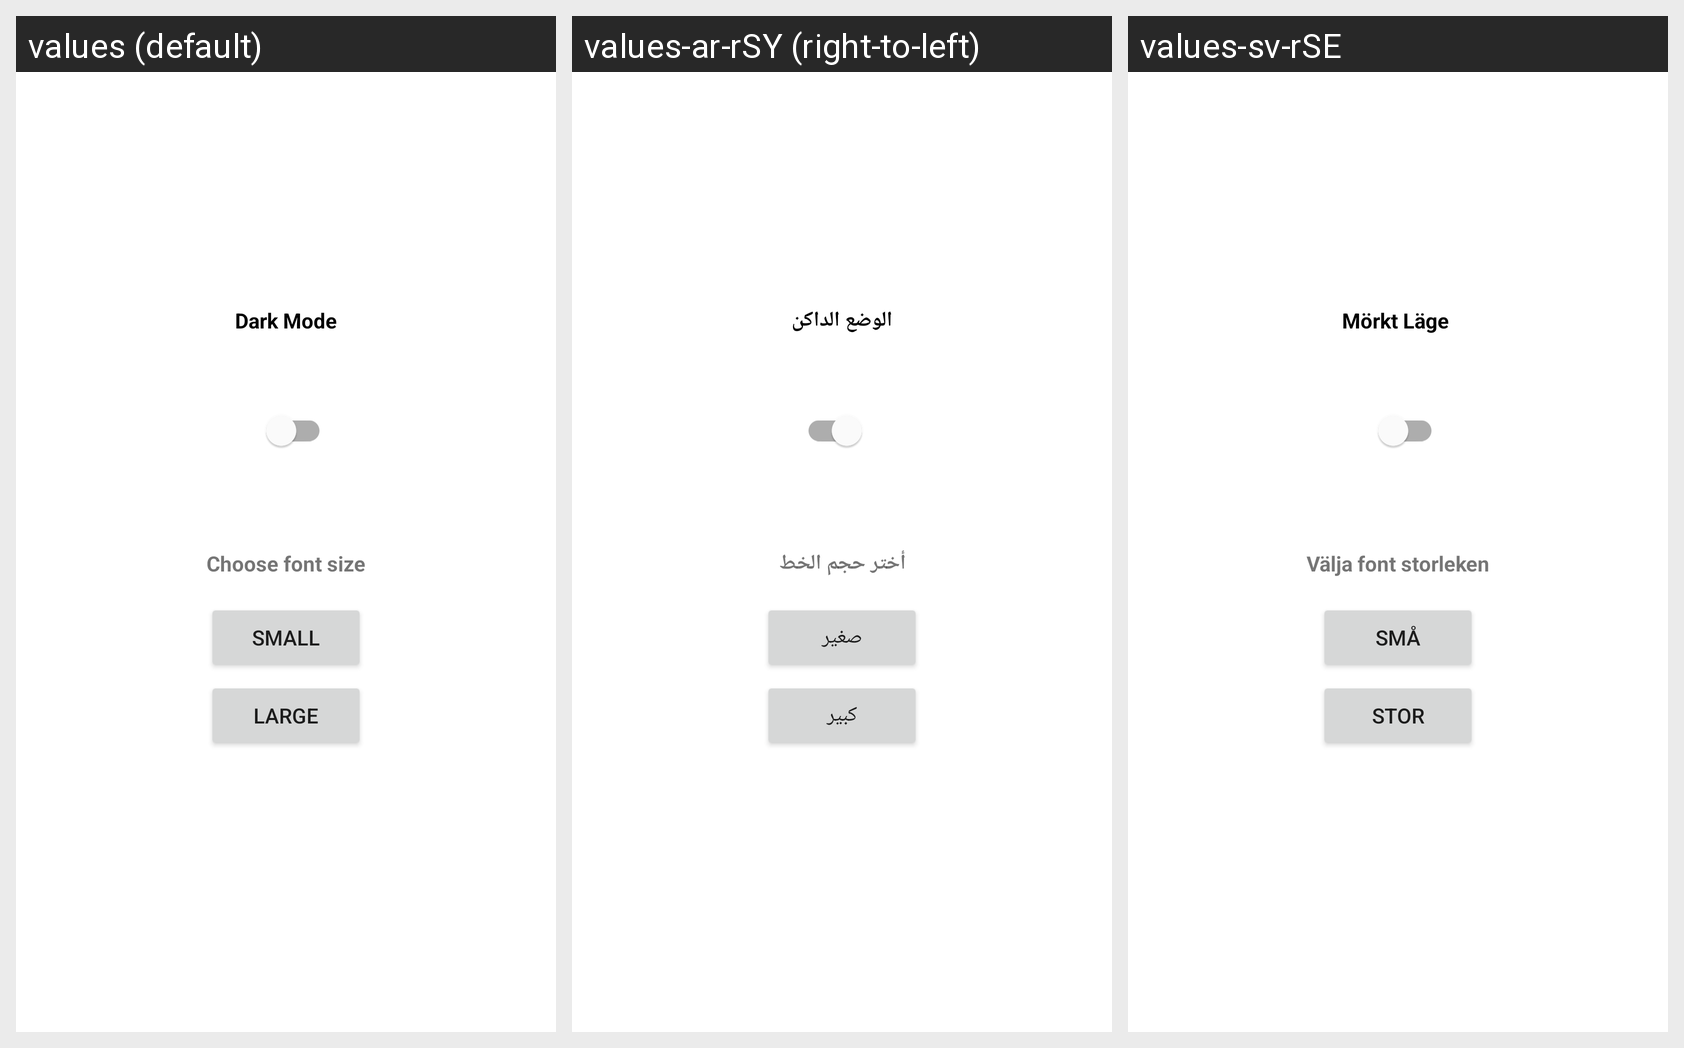

The Android screen above is rendered under several locales of the same app. Produce the string resources it draws, with the default and per-locale values.
Android screen res/layout/activity_setting.xml rendered under 3 locales, left to right: values (default), values-ar-rSY (right-to-left), values-sv-rSE. Device: Nexus 5 (rendered at 1080×1920; each locale shown at half size, 540×960, under a caption strip naming it); theme Theme.ColorGame.
Strings drawn on this screen, with the default value and each locale's value (text and hints the layout hard-codes, and strings that could not be matched under every locale, appear in the picture but are not listed):

dark_mode
  values: Dark Mode
  values-ar-rSY: الوضع الداكن
  values-sv-rSE: Mörkt Läge 

small
  values: Small
  values-ar-rSY: صغير
  values-sv-rSE: små

large
  values: Large
  values-ar-rSY: كبير
  values-sv-rSE: stor

choose_font_size
  values: Choose font size
  values-ar-rSY: أختر حجم الخط
  values-sv-rSE: Välja font storleken
